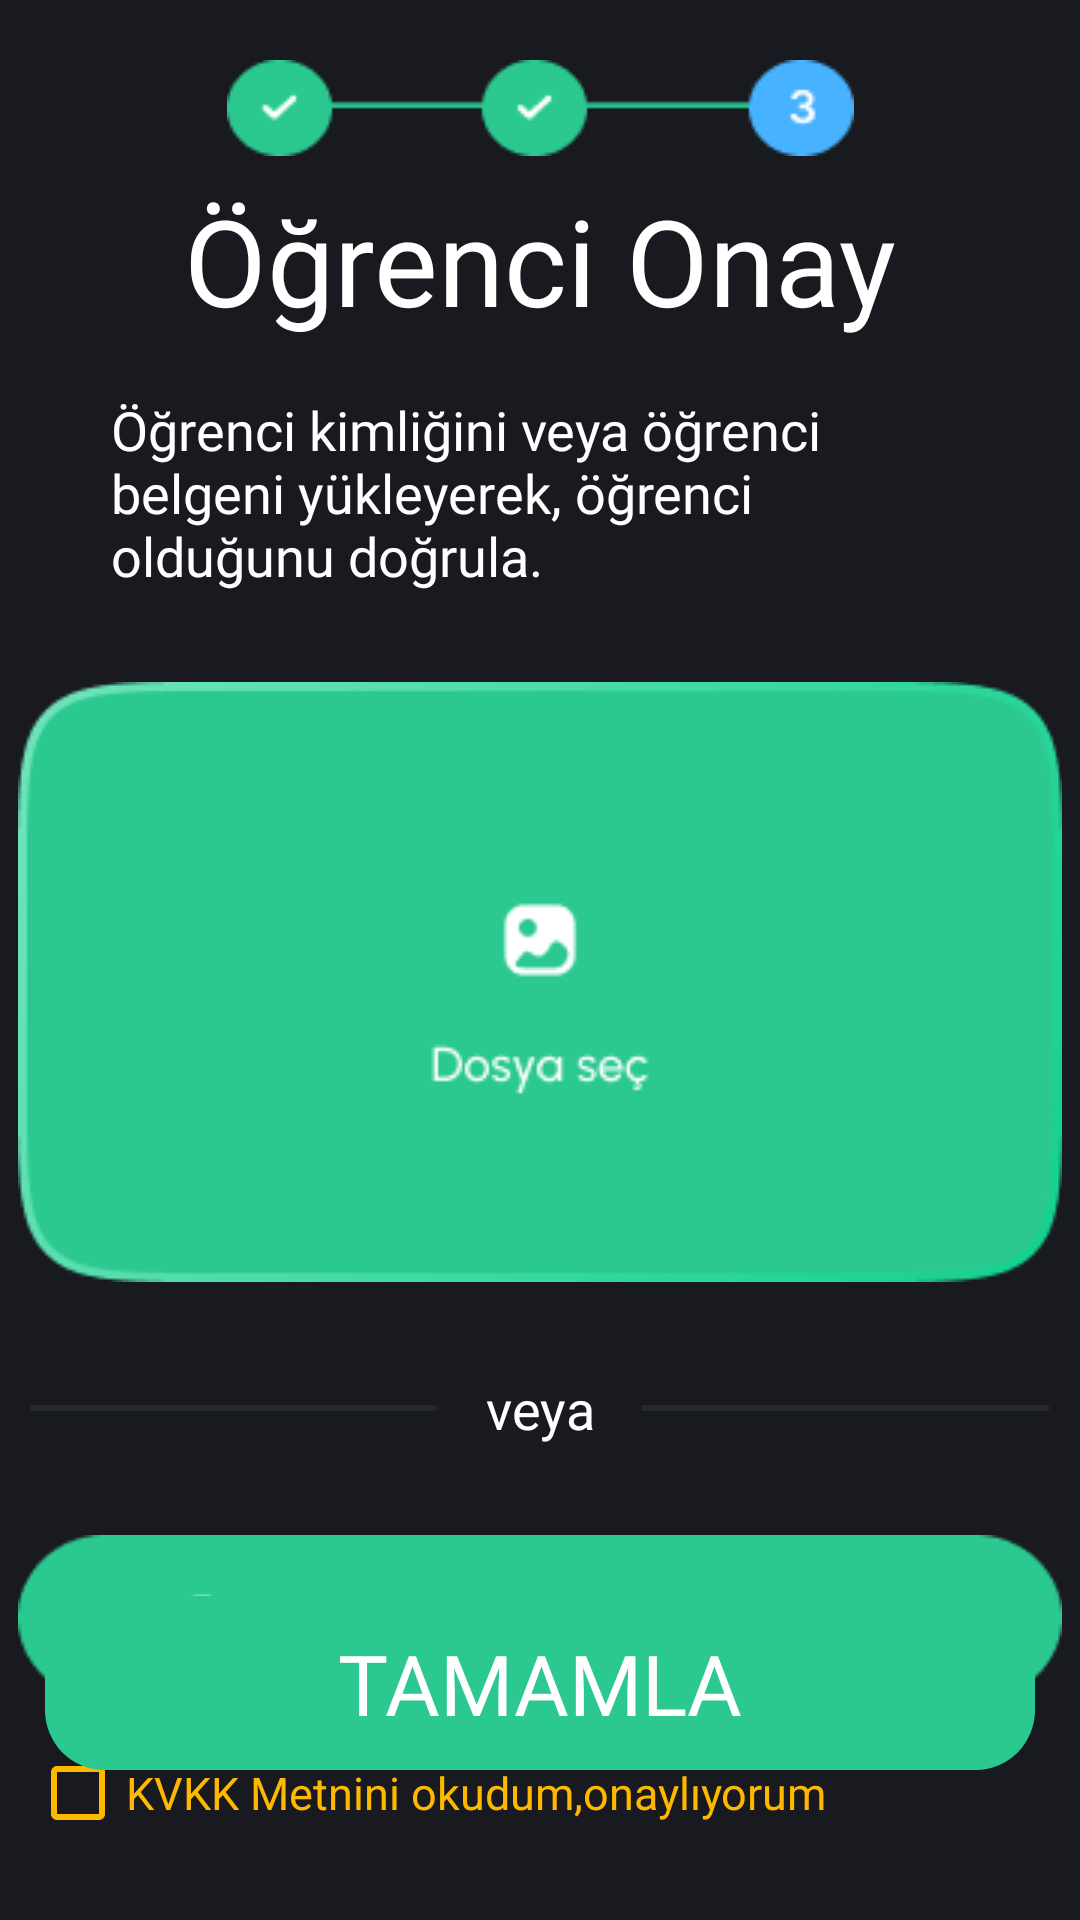

Layout XML and referenced resources for this Android screen:
<!-- AndroidManifest.xml: application theme Theme.Design.NoActionBar -->
<!-- res/layout/signup_slider_3.xml -->
<?xml version="1.0" encoding="utf-8"?>
<androidx.constraintlayout.widget.ConstraintLayout xmlns:android="http://schemas.android.com/apk/res/android"
    xmlns:app="http://schemas.android.com/apk/res-auto"
    xmlns:tools="http://schemas.android.com/tools"
    android:layout_width="match_parent"
    android:layout_height="match_parent"
    tools:context=".Activity.SignInActivity"
    android:background="#181A20"
    >

    <androidx.appcompat.widget.Toolbar
        android:id="@+id/signup_slider_3_toolbar"
        style="@style/toolbarStyle"
        android:layout_width="0dp"
        android:layout_height="wrap_content"
        app:layout_constraintEnd_toEndOf="parent"
        app:layout_constraintStart_toStartOf="parent"
        app:layout_constraintTop_toTopOf="parent"
        app:navigationIcon="@drawable/arrow_left" />

    <ImageView
        android:id="@+id/imageView6"
        style="@style/topbarStyle"
        android:layout_width="wrap_content"
        android:layout_height="wrap_content"
        android:layout_marginTop="20dp"
        android:src="@drawable/top_circle_3"
        app:layout_constraintEnd_toEndOf="parent"

        app:layout_constraintStart_toStartOf="parent"
        app:layout_constraintTop_toTopOf="parent" />

    <TextView
        android:layout_width="wrap_content"
        android:layout_height="wrap_content"
        android:fontFamily="@font/urbanist_regular"
        android:text="@string/ogrenci_onay"
        android:textColor="@color/white"
        android:textSize="40sp"
        android:layout_marginTop="60dp"
        app:layout_constraintEnd_toEndOf="parent"
        app:layout_constraintStart_toStartOf="parent"
        app:layout_constraintTop_toTopOf="parent" />

    <TextView
        android:id="@+id/imageView7"
        android:layout_width="286dp"
        android:layout_height="wrap_content"
        android:layout_marginTop="15dp"
        android:text="@string/ogrenci_kimligini_veya"
        android:textSize="18sp"
        android:textColor="@color/white"
        android:fontFamily="@font/urbanist_regular"
        app:layout_constraintEnd_toEndOf="parent"
        app:layout_constraintStart_toStartOf="parent"
        app:layout_constraintTop_toBottomOf="@+id/signup_slider_3_toolbar" />

    <LinearLayout
        android:id="@+id/linearLayout5"
        android:layout_width="0dp"
        android:layout_height="wrap_content"
        android:layout_marginTop="30dp"
        android:orientation="vertical"
        app:layout_constraintEnd_toEndOf="parent"
        app:layout_constraintStart_toStartOf="parent"
        app:layout_constraintTop_toBottomOf="@+id/imageView7">

        <ImageView
            android:id="@+id/signup_slider_3_photo"
            android:layout_width="match_parent"
            android:layout_height="200dp"
            android:src="@drawable/dosya_sec" />


        <LinearLayout
            android:layout_width="match_parent"
            android:layout_height="wrap_content"
            android:layout_marginHorizontal="10dp"
            android:layout_marginTop="30dp"
            android:gravity="center"
            android:orientation="horizontal">

            <ImageView
                android:layout_width="0dp"
                android:layout_height="wrap_content"
                android:layout_weight="1"
                android:scaleType="fitXY"
                android:src="@drawable/divider" />

            <TextView
                android:layout_width="0dp"
                android:layout_height="wrap_content"
                android:layout_weight="0.5"
                android:fontFamily="@font/urbanist_regular"
                android:gravity="center"
                android:text="@string/veya"
                android:textColor="@color/white"
                android:textSize="18sp" />

            <ImageView
                android:layout_width="0dp"
                android:layout_height="wrap_content"
                android:layout_weight="1"
                android:scaleType="fitXY"
                android:src="@drawable/divider" />
        </LinearLayout>

        <Button
            android:id="@+id/signup_slider_3_camera"
            android:layout_width="wrap_content"
            android:layout_height="55dp"
            android:layout_gravity="center"
            android:layout_marginTop="30dp"
            android:background="@drawable/fotograf_cek_button" />

        <CheckBox
            android:id="@+id/signup_slider_3_checkbox"
            android:layout_width="match_parent"
            android:layout_height="wrap_content"
            android:layout_marginHorizontal="10dp"
            android:layout_marginTop="15dp"
            android:buttonTint="@color/color1"
            android:text="@string/kvkk"
            android:textColor="@color/color1"
            android:textSize="15sp" />


    </LinearLayout>


    <Button
        android:id="@+id/signup_slider_3_tamamla"
        style="@style/girisButtonStyle"
        android:layout_width="match_parent"
        android:layout_gravity="center"
        android:layout_marginHorizontal="15dp"
        android:layout_marginBottom="50dp"
        android:text="@string/tamamla"
        app:layout_constraintBottom_toBottomOf="parent"
        app:layout_constraintEnd_toEndOf="parent"
        app:layout_constraintStart_toStartOf="parent" />




</androidx.constraintlayout.widget.ConstraintLayout>
<!-- resources referenced by this layout -->
<resources>
  <color name="color1">#FFB800</color>
  <color name="white">#FFFFFFFF</color>
  <!-- drawable divider: png bitmap (drawable, 145 bytes) -->
  <!-- drawable dosya_sec: png bitmap (drawable, 7316 bytes) -->
  <!-- drawable fotograf_cek_button: png bitmap (drawable, 4055 bytes) -->
  <!-- drawable top_circle_3: png bitmap (drawable, 1728 bytes) -->
  <string name="kvkk">KVKK Metnini okudum,onaylıyorum</string>
  <string name="ogrenci_kimligini_veya">Öğrenci kimliğini veya öğrenci belgeni yükleyerek, öğrenci olduğunu doğrula.</string>
  <string name="ogrenci_onay">Öğrenci Onay</string>
  <string name="tamamla">Tamamla</string>
  <string name="veya">veya</string>
  <style name="girisButtonStyle">
          <item name="android:layout_height">wrap_content</item>
          <item name="android:layout_width">wrap_content</item>
          <item name="android:background">@drawable/rectangle6</item>
          <item name="android:textSize">28sp</item>
          <item name="android:fontFamily">@font/urbanist_bold</item>
      </style>
  <style name="toolbarStyle">
          <item name="android:layout_marginTop">60dp</item>
          <item name="android:layout_marginStart">5dp</item>
      </style>
  <style name="topbarStyle">
          <item name="android:layout_marginTop">15dp</item>
  
      </style>
  <!-- drawable rectangle6 (drawable) -->
  <vector
      xmlns:android="http://schemas.android.com/apk/res/android"
      xmlns:aapt="http://schemas.android.com/aapt"
      android:width="335dp"
      android:height="58dp"
      android:viewportWidth="335"
      android:viewportHeight="58"
      >
  
      <group>
  
          <clip-path
              android:pathData="M20 0H315C326.046 0 335 8.95431 335 20V38C335 49.0457 326.046 58 315 58H20C8.95431 58 0 49.0457 0 38V20C0 8.95431 8.95431 0 20 0Z"
              />
  
          <path
              android:pathData="M0 0V58H335V0"
              android:fillColor="#2BC990"
              />
  
      </group>
  
  </vector>
</resources>
